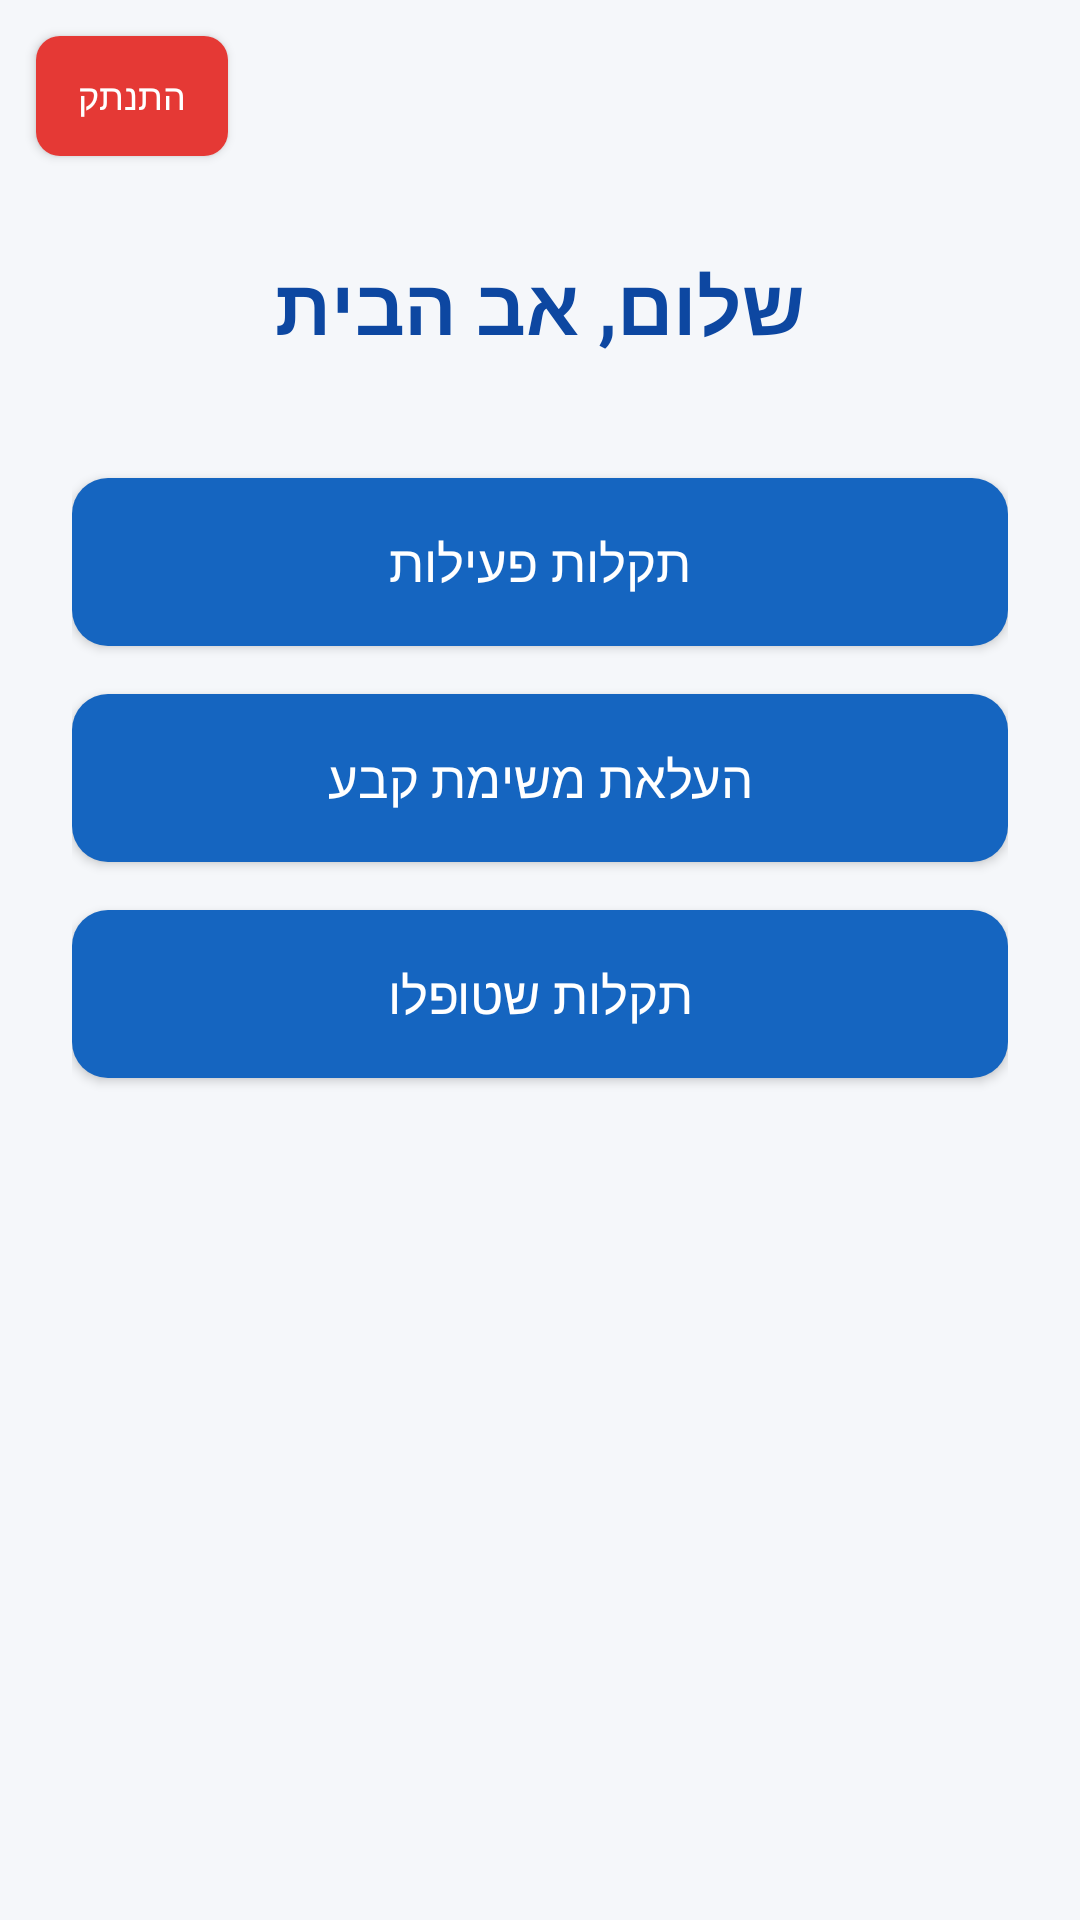

Write the Android layout XML for this screen, with the resource values it uses.
<!-- AndroidManifest.xml: application theme Theme.Amram1 -->
<!-- res/layout/activity_house_father.xml -->
<?xml version="1.0" encoding="utf-8"?>
<FrameLayout xmlns:android="http://schemas.android.com/apk/res/android"
    xmlns:tools="http://schemas.android.com/tools"
    android:layout_width="match_parent"
    android:layout_height="match_parent"
    android:background="@drawable/pic_bg"
    tools:context=".HouseFatherActivity">

    <Button
        android:id="@+id/btnLogout"
        android:layout_width="wrap_content"
        android:layout_height="40dp"
        android:layout_gravity="start|top"
        android:layout_marginStart="12dp"
        android:layout_marginTop="12dp"
        android:background="@drawable/btn_logout"
        android:text="התנתק"
        android:textColor="@color/white"
        android:textSize="12sp"
        android:minWidth="0dp"
        android:paddingStart="14dp"
        android:paddingEnd="14dp"/>

    <LinearLayout
        android:layout_width="match_parent"
        android:layout_height="match_parent"
        android:orientation="vertical"
        android:padding="24dp"
        android:gravity="center_horizontal"
        android:layout_marginTop="60dp">

        <TextView
            android:id="@+id/tvFatherWelcome"
            android:layout_width="wrap_content"
            android:layout_height="wrap_content"
            android:text="שלום, אב הבית"
            android:textSize="26sp"
            android:textStyle="bold"
            android:textColor="@color/primary_dark"
            android:layout_marginBottom="40dp"/>

        <Button
            android:id="@+id/btnActiveProblems"
            android:layout_width="match_parent"
            android:layout_height="56dp"
            android:text="תקלות פעילות"
            android:layout_marginBottom="16dp"
            android:textSize="17sp"
            android:textColor="@color/white"
            android:background="@drawable/btn_primary"/>

        <Button
            android:id="@+id/btnCreatePermanentTask"
            android:layout_width="match_parent"
            android:layout_height="56dp"
            android:text="העלאת משימת קבע"
            android:layout_marginBottom="16dp"
            android:textSize="17sp"
            android:textColor="@color/white"
            android:background="@drawable/btn_primary"/>

        <Button
            android:id="@+id/btnFixedProblems"
            android:layout_width="match_parent"
            android:layout_height="56dp"
            android:text="תקלות שטופלו"
            android:textSize="17sp"
            android:textColor="@color/white"
            android:background="@drawable/btn_primary"/>

    </LinearLayout>

</FrameLayout>
<!-- resources referenced by this layout -->
<resources>
  <color name="primary_dark">#0D47A1</color>
  <color name="white">#FFFFFFFF</color>
  <!-- drawable btn_logout (drawable) -->
  <?xml version="1.0" encoding="utf-8"?>
  <ripple xmlns:android="http://schemas.android.com/apk/res/android"
      android:color="#80FFFFFF">
      <item>
          <shape android:shape="rectangle">
              <solid android:color="@color/logout_red" />
              <corners android:radius="8dp" />
          </shape>
      </item>
  </ripple>
  <!-- drawable btn_primary (drawable) -->
  <?xml version="1.0" encoding="utf-8"?>
  <ripple xmlns:android="http://schemas.android.com/apk/res/android"
      android:color="#80FFFFFF">
      <item>
          <shape android:shape="rectangle">
              <solid android:color="@color/primary" />
              <corners android:radius="12dp" />
          </shape>
      </item>
  </ripple>
  <style name="Theme.Amram1" parent="Base.Theme.Amram1" />
  <color name="logout_red">#E53935</color>
  <color name="primary">#1565C0</color>
  <style name="Base.Theme.Amram1" parent="Theme.Material3.DayNight.NoActionBar">
          <item name="colorPrimary">@color/primary</item>
          <item name="colorOnPrimary">@color/white</item>
          <item name="colorPrimaryContainer">@color/primary_light</item>
          <item name="android:windowBackground">@color/background</item>
          <item name="android:statusBarColor">@color/primary_dark</item>
      </style>
  <color name="primary_light">#E3F2FD</color>
  <color name="background">#F5F7FA</color>
</resources>
